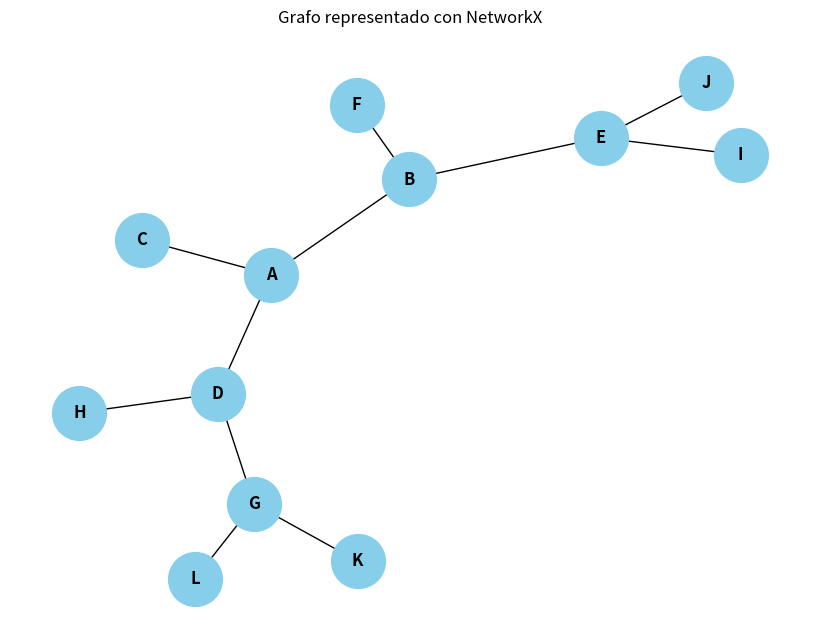

Recreate this plot in Python.
from collections import deque
import matplotlib.pyplot as plt
import networkx as nx

graph = {
    'A': ['B', 'C', 'D'],
    'B': ['E', 'F'],
    'C': [],
    'D': ['G','H' ],
    'E': ['I','J'],
    'F': [],
    'G': ['K', 'L'],
    'H': [],
    'I': [],
    'J': [],
    'K': [],   
    'L': []
}
G = nx.Graph()
for node, neighbors in graph.items():
    for neighbor in neighbors:
        G.add_edge(node, neighbor)

def bfs(graph, start_node):
    queue = deque([start_node])#inicializamos la cola con el nodo inicial
    proccessed = []
    
    while queue:#mientras la cola
        current_node = queue.popleft()
        #pop left nos va a retornar el primer elemento de la cola

        if current_node not in proccessed:#si el nodo no es parte de los procesados
            proccessed.append(current_node)#lo agegamos a los procesados

            for neighbor in graph[current_node]:#iteramos por los vecinos del nodo actual         
                if neighbor not in proccessed:#si el vecino no es parte de los procesados
                    queue.append(neighbor)#lo agregamos a la cola

    return proccessed
result = bfs(graph, 'A')
print ("resultado : ",result) 
plt.figure(figsize=(8, 6))
pos = nx.spring_layout(G, seed=42)
nx.draw(G, pos, with_labels=True, node_color='skyblue',
        node_size=1500, font_size=12, font_weight='bold')

plt.title("Grafo representado con NetworkX")
plt.show()                           
